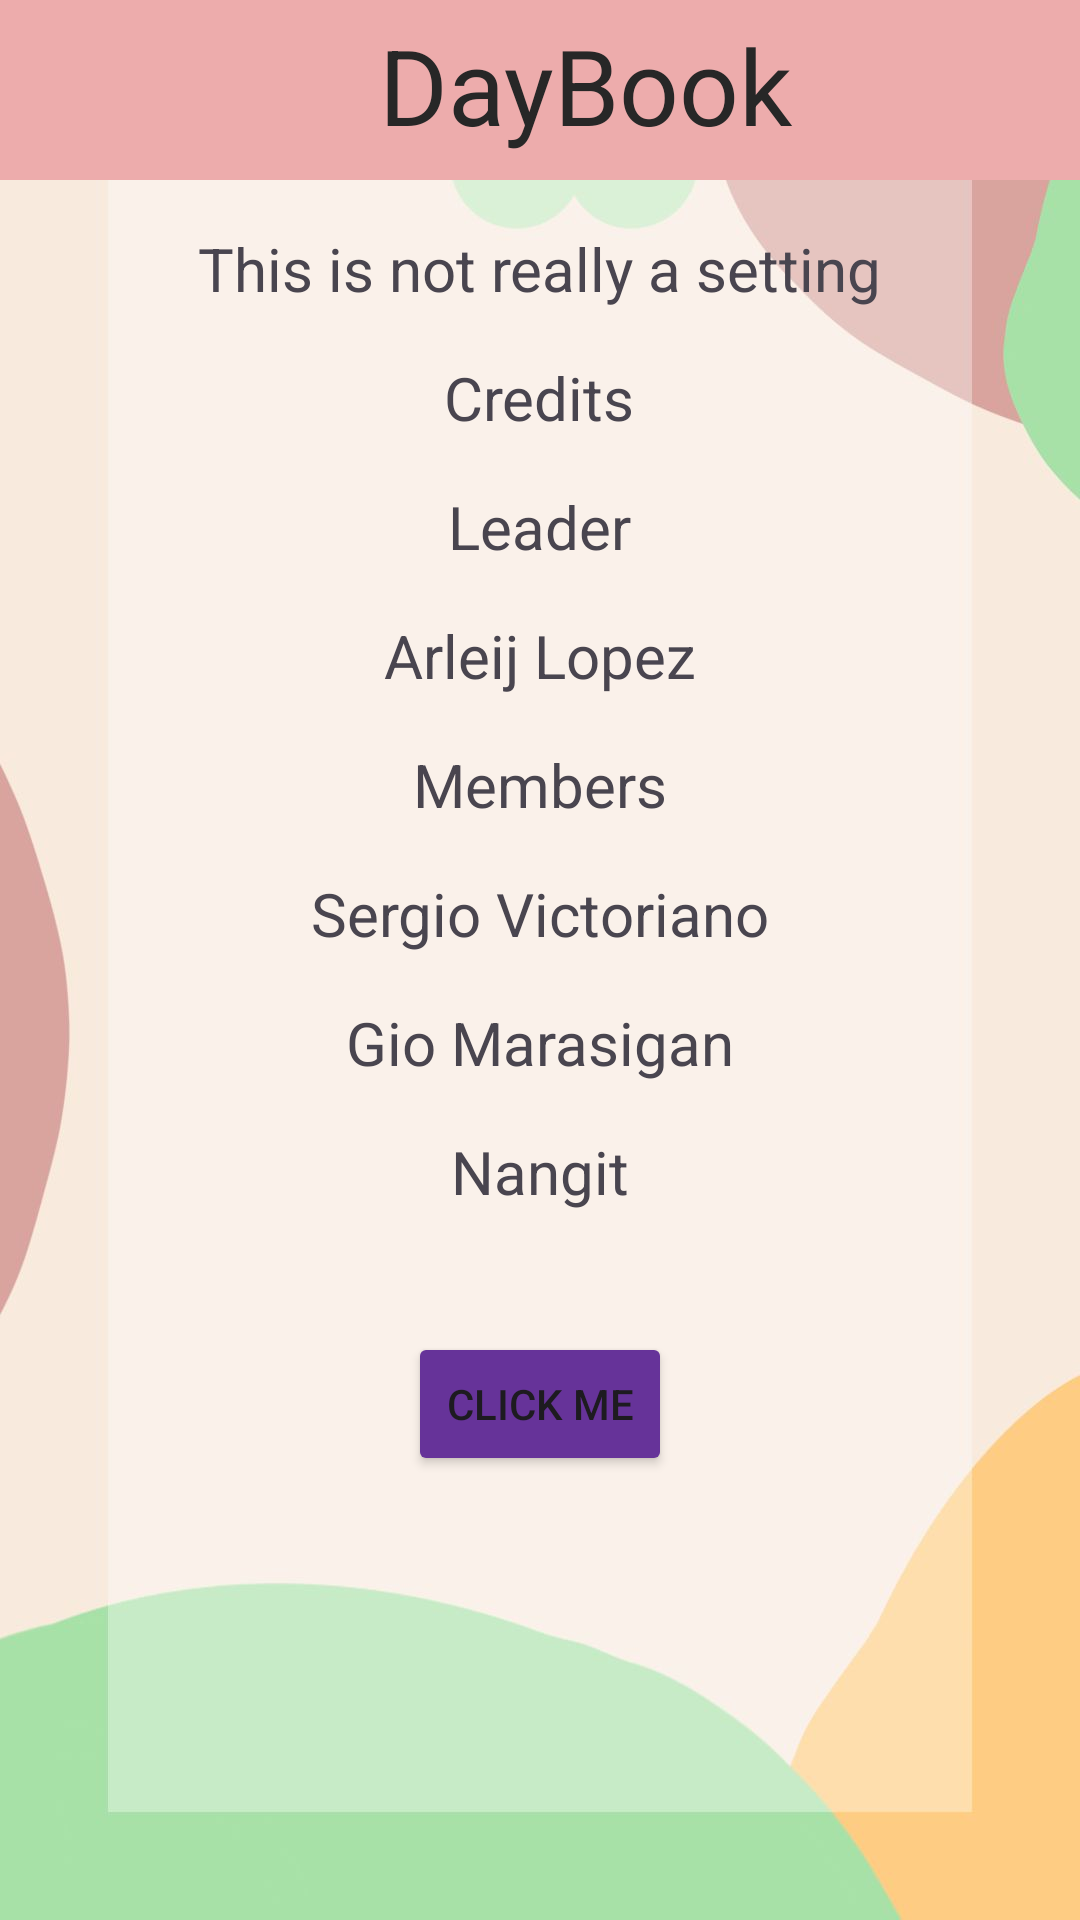

Here is an Android app screen rendered from its layout file. Give the layout XML and the strings, colors and styles it references.
<!-- AndroidManifest.xml: application theme Theme.DayBook -->
<!-- res/layout/activity_settings.xml -->
<?xml version="1.0" encoding="utf-8"?>
<LinearLayout xmlns:android="http://schemas.android.com/apk/res/android"
    xmlns:app="http://schemas.android.com/apk/res-auto"
    xmlns:tools="http://schemas.android.com/tools"
    android:id="@+id/main"
    android:layout_width="match_parent"
    android:layout_height="match_parent"
    android:background="@drawable/background"
    android:orientation="vertical"
    android:gravity="top"
    tools:context=".SettingsActivity">


    <FrameLayout
        android:layout_width="match_parent"
        android:layout_height="60dp"
        android:layout_gravity="top"
        android:background="#EDACAC">

        <ImageButton
            android:id="@+id/imageBack"
            android:layout_width="match_parent"
            android:layout_height="40dp"
            android:layout_marginStart="340dp"
            android:layout_marginTop="10dp"
            android:background="@android:color/transparent"
            android:scaleType="fitCenter"
            android:src="@drawable/back" />

        <TextView
            android:id="@+id/textTitle"
            android:layout_width="140dp"
            android:layout_height="wrap_content"
            android:layout_marginStart="125dp"
            android:layout_marginTop="5dp"
            android:gravity="center"
            android:text="DayBook"
            android:textAlignment="center"
            android:textColor="#272727"
            android:textSize="35sp"
            tools:ignore="HardcodedText" />

    </FrameLayout>

    <LinearLayout
        android:layout_width="match_parent"
        android:layout_height="wrap_content"
        android:orientation="vertical"
        android:gravity="center">

        <TextView
            android:id="@+id/T1"
            android:layout_width="wrap_content"
            android:layout_height="wrap_content"
            android:layout_marginTop="16dp"
            android:text="This is not really a setting"
            android:textSize="20dp"
            />
        <TextView
            android:id="@+id/T2"
            android:layout_width="wrap_content"
            android:layout_height="wrap_content"
            android:layout_marginTop="16dp"
            android:text="Credits"
            android:textSize="20dp"
            />
        <TextView
            android:id="@+id/T3"
            android:layout_width="wrap_content"
            android:layout_height="wrap_content"
            android:layout_marginTop="16dp"
            android:text="Leader"
            android:textSize="20dp"
            />
        <TextView
            android:id="@+id/T4"
            android:layout_width="wrap_content"
            android:layout_height="wrap_content"
            android:layout_marginTop="16dp"
            android:text="Arleij Lopez"
            android:textSize="20dp"
            />
        <TextView
            android:id="@+id/T5"
            android:layout_width="wrap_content"
            android:layout_height="wrap_content"
            android:layout_marginTop="16dp"
            android:text="Members"
            android:textSize="20dp"
            />
        <TextView
            android:id="@+id/T6"
            android:layout_width="wrap_content"
            android:layout_height="wrap_content"
            android:layout_marginTop="16dp"
            android:text="Sergio Victoriano"
            android:textSize="20dp"
            />
        <TextView
            android:id="@+id/T7"
            android:layout_width="wrap_content"
            android:layout_height="wrap_content"
            android:layout_marginTop="16dp"
            android:text="Gio Marasigan"
            android:textSize="20dp"
            />
        <TextView
            android:id="@+id/T8"
            android:layout_width="wrap_content"
            android:layout_height="wrap_content"
            android:layout_marginTop="16dp"
            android:text="Nangit"
            android:textSize="20dp"
            />

        <Button
            android:id="@+id/ClickMe"
            android:layout_width="wrap_content"
            android:layout_height="wrap_content"
            android:layout_marginTop="40dp"
            android:text="Click Me"
            android:backgroundTint="#663399"
            />

    </LinearLayout>



</LinearLayout>
<!-- resources referenced by this layout -->
<resources>
  <!-- drawable background: jpg bitmap (drawable, 45710 bytes) -->
  <style name="Theme.DayBook" parent="Base.Theme.DayBook" />
  <style name="Base.Theme.DayBook" parent="Theme.Material3.DayNight.NoActionBar">
          
          
      </style>
</resources>
